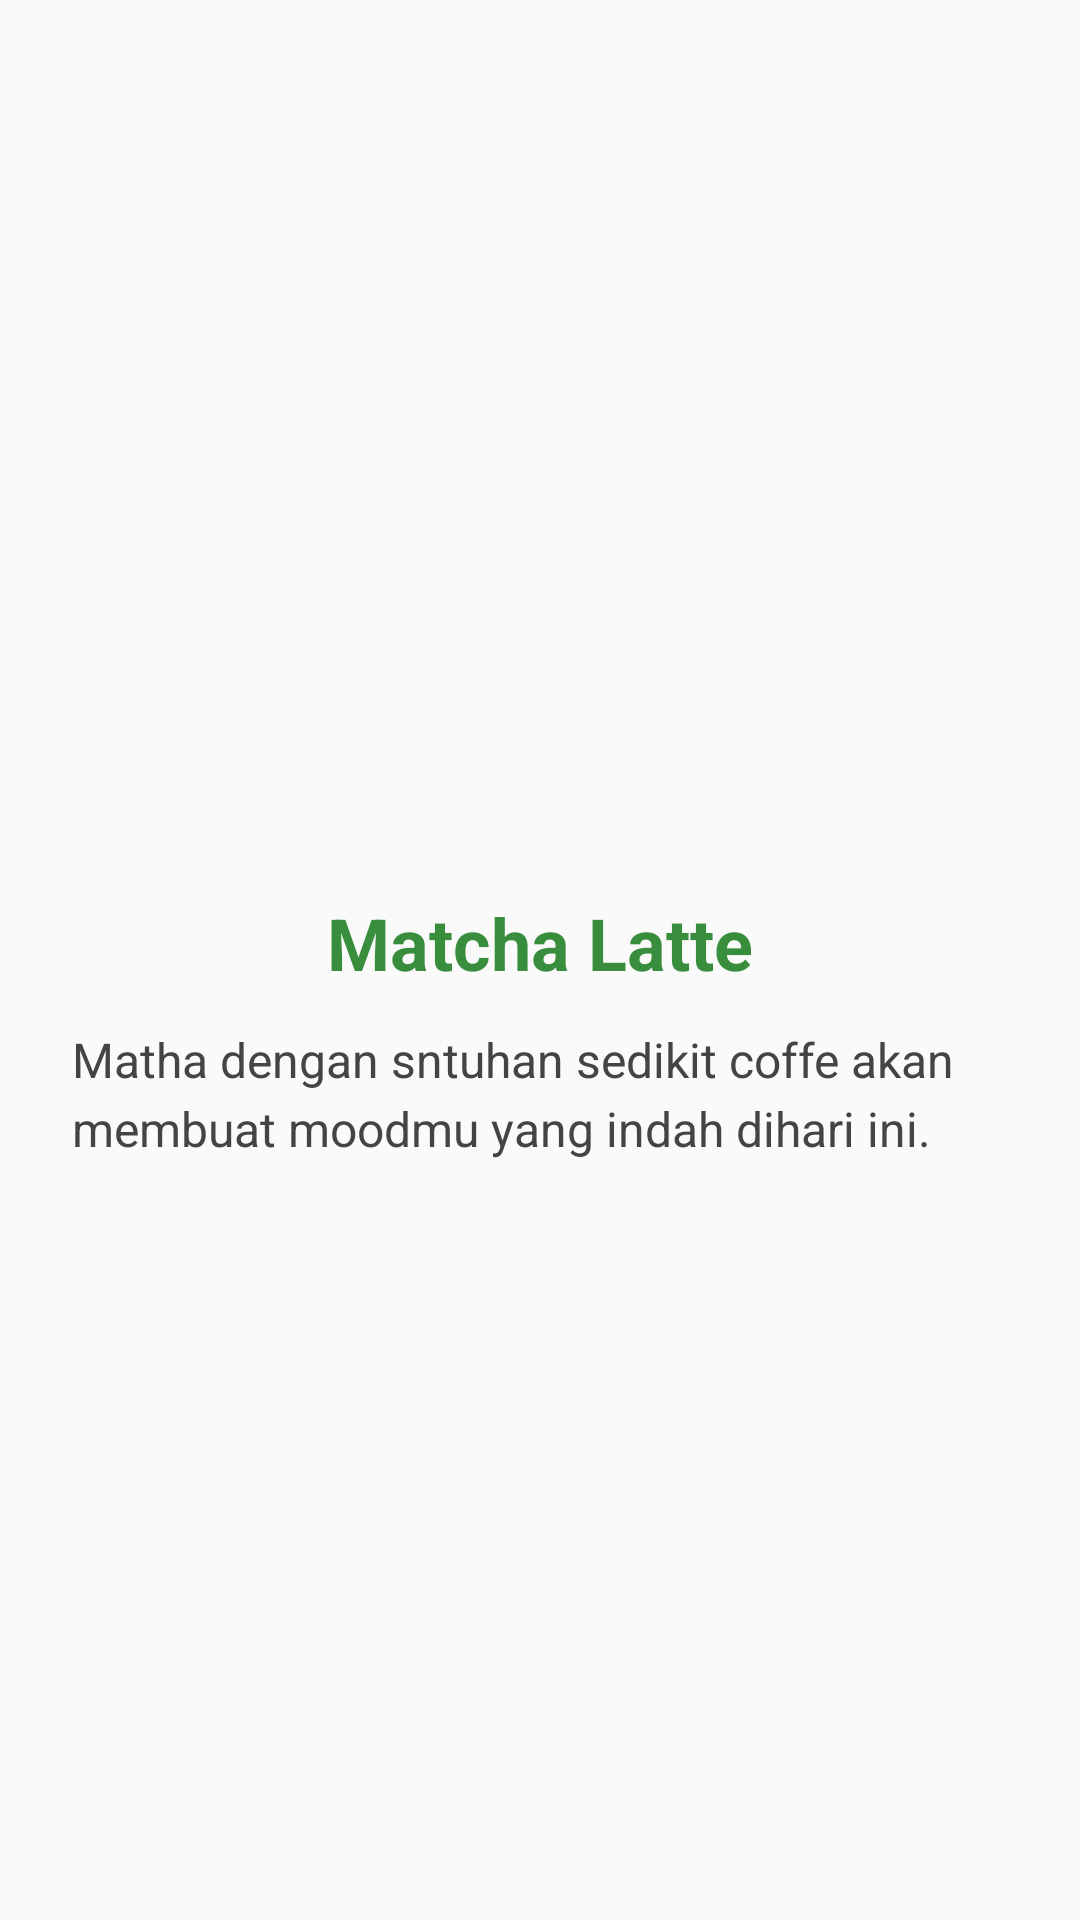

Write the Android layout XML for this screen, with the resource values it uses.
<!-- AndroidManifest.xml: application theme Theme.MaterialComponents.DayNight.DarkActionBar -->
<!-- res/layout/activity_detail.xml -->
<?xml version="1.0" encoding="utf-8"?>
<ScrollView xmlns:android="http://schemas.android.com/apk/res/android"
    xmlns:tools="http://schemas.android.com/tools"
    android:layout_width="match_parent"
    android:layout_height="match_parent"
    android:padding="24dp"
    android:background="#FAFAFA">

    <LinearLayout
        android:layout_width="match_parent"
        android:layout_height="wrap_content"
        android:orientation="vertical"
        android:gravity="center_horizontal">


        <ImageView
            android:id="@+id/imgDetail"
            android:layout_width="250dp"
            android:layout_height="250dp"
            android:layout_marginBottom="24dp"
            android:scaleType="centerCrop"
            android:contentDescription="Gambar Matcha"
            tools:ignore="HardcodedText" />


        <TextView
            android:id="@+id/tvDetailTitle"
            android:layout_width="wrap_content"
            android:layout_height="wrap_content"
            android:text="Matcha Latte"
            android:textSize="24sp"
            android:textStyle="bold"
            android:textColor="#388E3C"
            android:layout_marginBottom="12dp"
            tools:ignore="HardcodedText" />


        <TextView
            android:id="@+id/tvDetailDesc"
            android:layout_width="match_parent"
            android:layout_height="wrap_content"
            android:text="Matha dengan sntuhan sedikit coffe akan membuat moodmu yang indah dihari ini. "
            android:textSize="16sp"
            android:lineSpacingExtra="4dp"
            android:textColor="#444"
            tools:ignore="HardcodedText" />

    </LinearLayout>
</ScrollView>
<!-- resources referenced by this layout -->
<resources>

</resources>
